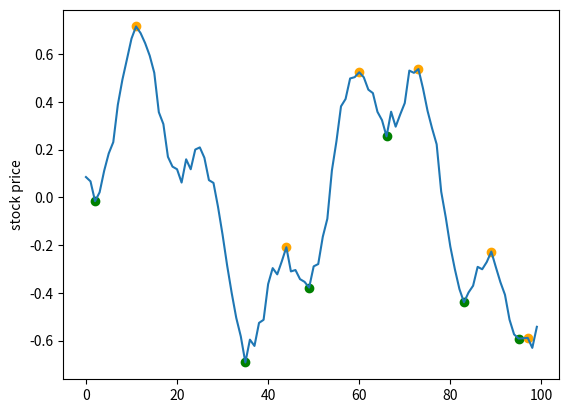

Source code (Python):
import matplotlib.pyplot as plt
import numpy as np


def determine_buy_sell(prediction, n_steps, sensitivity):

    # Find local minima/maxima (very specific)
    buy = np.r_[True, prediction[1:] < prediction[:-1]] & np.r_[prediction[:-1] < prediction[1:], True]
    sell = np.r_[True, prediction[1:] > prediction[:-1]] & np.r_[prediction[:-1] > prediction[1:], True]

    signs = np.zeros(l) # Will be +1 for buy and -1 for sell

    # Map buy/sell to above vectors
    for x in range (0, l):
        if buy[x] == True:
            signs[x] = 1
        if sell[x] == True:
            signs[x] = -1

    # Ensures that the last signal is to sell
    if signs[-1] == 1:
        signs[-1] = 0

    # Ensures that the first signal is to buy
    if signs[0] == -1:
        signs[0] = 0


    ###################### Get rid of volatile and redundant values ####################


    # If there are 3 points close together with zeros on either side -> best of edges remains
    for x in range (2,l-2):
        if signs[x-2] == 0 and signs[x-1] != 0 and signs[x] != 0 and signs[x+1] != 0 and signs[x+2] == 0:
            if (signs[x] == 1 and prediction[x-1] > prediction[x+1]) or (signs[x] == -1 and prediction[x-1] < prediction[x+1]):
                signs[x+1] = 0
            else:
                signs[x-1] = 0
            signs[x] = 0

    # Get the edge points that can't be iterated over
    if signs[0] == 1 and signs[1] == -1 and signs[2] == 1:
        if signs[0] < signs[2]:
            signs[2] = 0
        else:
            signs[0] = 0
        signs[1] = 0

    if signs[-1] == -1 and signs[-2] == 1 and signs[-3] == -1:
        if signs[-1] > signs[-3]:
            signs[-3] = 0
        else:
            signs[-1] = 0
        signs[-2] = 0

    # If there are 2 points close together with zeros on either side -> make both zero
    # These are impossible to be local maxima/minima
    for x in range (1,l-2):
        if signs[x-1] == 0 and signs[x] != 0 and signs[x+1] != 0 and signs[x+2] == 0:
            signs[x] = 0
            signs[x+1] = 0

    # Get the edge points that can't be iterated over
    if signs[0] != 0 and signs[1] != 0 and signs[2] == 0:
        signs[0] = 0
        signs[1] = 0

    if signs[-1] != 0 and signs[-2] != 0 and signs[-3]== 0:
        signs[-1] = 0
        signs[1] = 0


    ######################### Identify runs of consecutive signals #####################


    copy = np.copy(signs)
    mask = copy != 0
    copy[mask] = 1
    change = np.diff(copy)

    # +1 signals to start, -1 signals to end, 100 is a singular point

    # Identify any singular points
    for x in range (0,l-2):
        if change[x] == 1 and change[x+1] == -1:
            change[x+1] = 100
            change[x] = 0

    # Combine groups that are close together
    for x in range (0,l-5):
        if change[x] == 100:
            for y in range (1,sensitivity+1):
                if change[x+y] == 1:
                    change[x] = 1
                    change[x+y] = 0
                    break
                elif change[x+y] == 100:
                    change[x] = 1
                    change[x+y] = -1
        if change[x] == -1:
            for y in range (1,sensitivity+1):
                if change[x+y] == 1:
                    change[x+y] = 0
                    change[x] = 0
                    break
                elif change[x+y] == 100:
                    change[x+y] = -1
                    change[x] = 0
                    break

    # Don't want the first/last entries be end/start signals
    if change[-1] == 1:
        change[-1] = 100
    if change[0] == -1:
        change[0] = 0

    indices = np.zeros(len(change))

    for x in range (0,l-1):
        if change[x] == 1:
            indices[x] = x+1
        elif change[x] == -1 or change[x] == 100:
            indices[x] = x


    ######################### Get rid of runs of consecutive signals ###################


    signals = change[change != 0]
    indices = indices[indices != 0]
    signals = signals.astype(int)
    indices = indices.astype(int)

    # PROBLEM: Sometimes we start with an end signal and miss a start signal
    # This tries to deal with that:
    if signals[0] == -1:
        max = np.argmax(prediction[:indices[0]+1])
        min = np.argmin(prediction[:indices[0]+1])
        signs[0:indices[0]+1] = 0
        signs[min] = 1
        signs[max] = -1

    # PROBLEM: Sometimes there are two end signals in a row
    delete_elements = []
    for i in range (0, len(signals)-1):
        if signals[i] == -1 and signals[i+1] == -1:
            delete_elements.append(i)
    signals = np.delete(signals,delete_elements)
    indices = np.delete(indices,delete_elements)

    # If the edge signals are the same, pick the min/max in that range
    for i in range(0,len(signals)-1):
        if signals[i] == 1:
            start = indices[i]
            end = indices[i+1]
            if signs[start] == signs[end] or signs[start-1] == signs[end]:
                index = 0
                if signs[start-1] == 1 or signs[start-1] == -1:
                    start -= 1
                if signs[start] == 1:
                    index = np.argmin(prediction[start:end+1]) + start
                    signs[index] = 1
                else:
                    index = np.argmax(prediction[start:end+1]) + start
                    signs[index] = -1
                signs[start:index] = 0
                signs[index+1:end+1] = 0

    # If prediction[start:end] doesn't add any information, get rid of it
    for i in range (1, len(signals)-2):
        start = indices[i]
        end = indices[i+1]
        if signals[i] == 1:
            if (signs[start] == 1 or signs[start-1] == 1) and signs[end] == -1:
                if prediction[indices[i-1]] > prediction[start] and prediction[end] > prediction[indices[i+2]] and signs[indices[i-1]] != 1 and signs[indices[i+2]] != -1:
                    signs[start-1:end+1] = 0
            elif (signs[start] == -1 or signs[start-1] == -1) and signs[end] == 1:
                if prediction[indices[i-1]] < prediction[start] and prediction[end] < prediction[indices[i+2]] and signs[indices[i-1]] != -1 and signs[indices[i+2]] != 1:
                    signs[start-1:end+1] = 0

    # Deal with the side cases that can't be captured in the above
    if signals[0] == 1 and signs[indices[0]] == -1 and signs[indices[1]] == 1:
        if prediction[indices[2]] > prediction[indices[1]]:
            signs[indices[0]:indices[1]+1] = 0
            signs[indices[0]-1] = 0
        else:
            index = np.argmin(prediction[indices[0]:indices[1]+1]) + indices[0]
            signs[indices[0]:index] = 0
            signs[index+1:indices[1]+1] = 0
    if signals[0] == 1 and signs[indices[0]] == 1 and signs[indices[1]] == 1:
        index = np.argmin(prediction[indices[0]:indices[1]+1]) + indices[0]
        signs[indices[0]:index] = 0
        signs[index+1:indices[1]+1] = 0
    if signals[0] == 1 and signs[indices[0]] != -1 and signs[indices[1]] == -1:
        if prediction[indices[0]] - prediction[indices[1]] < 10:
            signs[indices[0]-1:indices[1]+1] = 0
        else:
            signs[indices[0]+1:indices[1]] = 0
    if signals[-1] == -1 and signs[indices[-2]] == 1 and signs[indices[-1]] == -1:
        if prediction[indices[-3]] > prediction[indices[-2]]:
            signs[indices[-2]:indices[-1]+1] = 0
    if signals[0] == -1 and signs[indices[0]] == -1:
        index = np.argmax(prediction[indices[0]:indices[1]+1]) + indices[0]
        signs[indices[0]:index] = 0
        signs[index+1:indices[1]+1] = 0

    return prediction,signs


###################################### Plot data ###################################


def plot_signals(prediction, signs):

    for x in range (0, l):
        if signs[x] == 1:
            plt.scatter(x, prediction[x],c='green')
        if signs[x] == -1:
            plt.scatter(x, prediction[x],c='orange')

    plt.plot(x1)
    plt.ylabel('stock price')
    plt.show()


################################## Create mock data #################################


N_FEATURES = 1

def generate_time_series(batch_size, n_steps):
    freq1, freq2, offsets1, offsets2 = np.random.rand(4,batch_size,1)
    time = np.linspace(0,1,n_steps)
    series = 0.5 * np.sin((time - offsets1) * (freq1 * 10 + 10)) # wave 1
    series += 0.2 * np.sin((time - offsets2) * (freq2 * 20 + 20)) # wave 2
    series += 0.1 * ( np.random.rand(batch_size,n_steps) - 0.5 ) # noise
    series = np.repeat(series.reshape(batch_size,n_steps,1), N_FEATURES, axis=2) # adds a third dimension for features
    return series.astype(np.float32)


####################################################################################


num_steps = 100
x1,x2 = generate_time_series(2,num_steps)
array = x1[:num_steps,0]
l = num_steps

prediction,signs = determine_buy_sell(array,l, 4)
plot_signals(array,signs)


# Next steps: adapt for a changing graph for when the days move forward and we gather more data

# Currently, I make sure that the first signal is always to buy - this needs to be changed for
# all day graphs after the first buy signal has been created. Needs to enforce alternation after
# this point.
